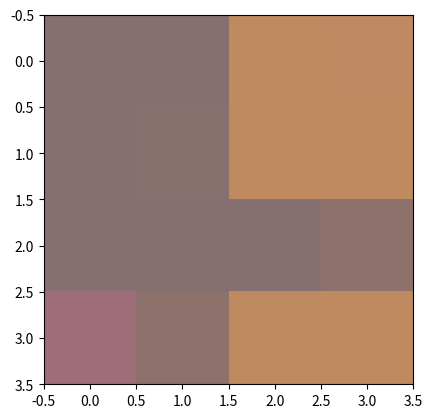

Write Python code to recreate this figure.
from random import random
import numpy as np
import matplotlib.pyplot as plt

# 初期値
N = np.random.rand(1500, 3)
W = np.random.rand(4, 4, 3)
alpha = 0.05

i = 1
Colors = ['red', 'blue', 'green', 'pink']
while True:

    if i % 3 == 0:
        X = []
        Y = []
        for k in W:
            for l in k:
                X.append(float(l[0]))
                Y.append(float(l[1]))
        # plt.title("{}".format(i))
        # plt.scatter(X, Y, color = Colors[i//3 - 1])
        # plt.show()
    
    for (j, n) in enumerate(N):
        min_index = np.argmin(((W - n)**2).sum(axis=2))
        mini = int(min_index / 4)
        minj = int(min_index % 4)

        W[mini, minj] = (1 - alpha) * W[mini, minj] + alpha * n

        for a in range(-1, 2):
            for b in range(-1, 2):
                try:
                    if a == 0 and b == 0:
                        continue
                    else:
                        W[mini+a, minj+b] = (1 - alpha/2) * W[mini, minj] + alpha/2 * n
                except:
                    pass

    if i == 12:
        break

    i += 1

print("imgshow")
im = plt.imshow(W,interpolation='none')
plt.show()